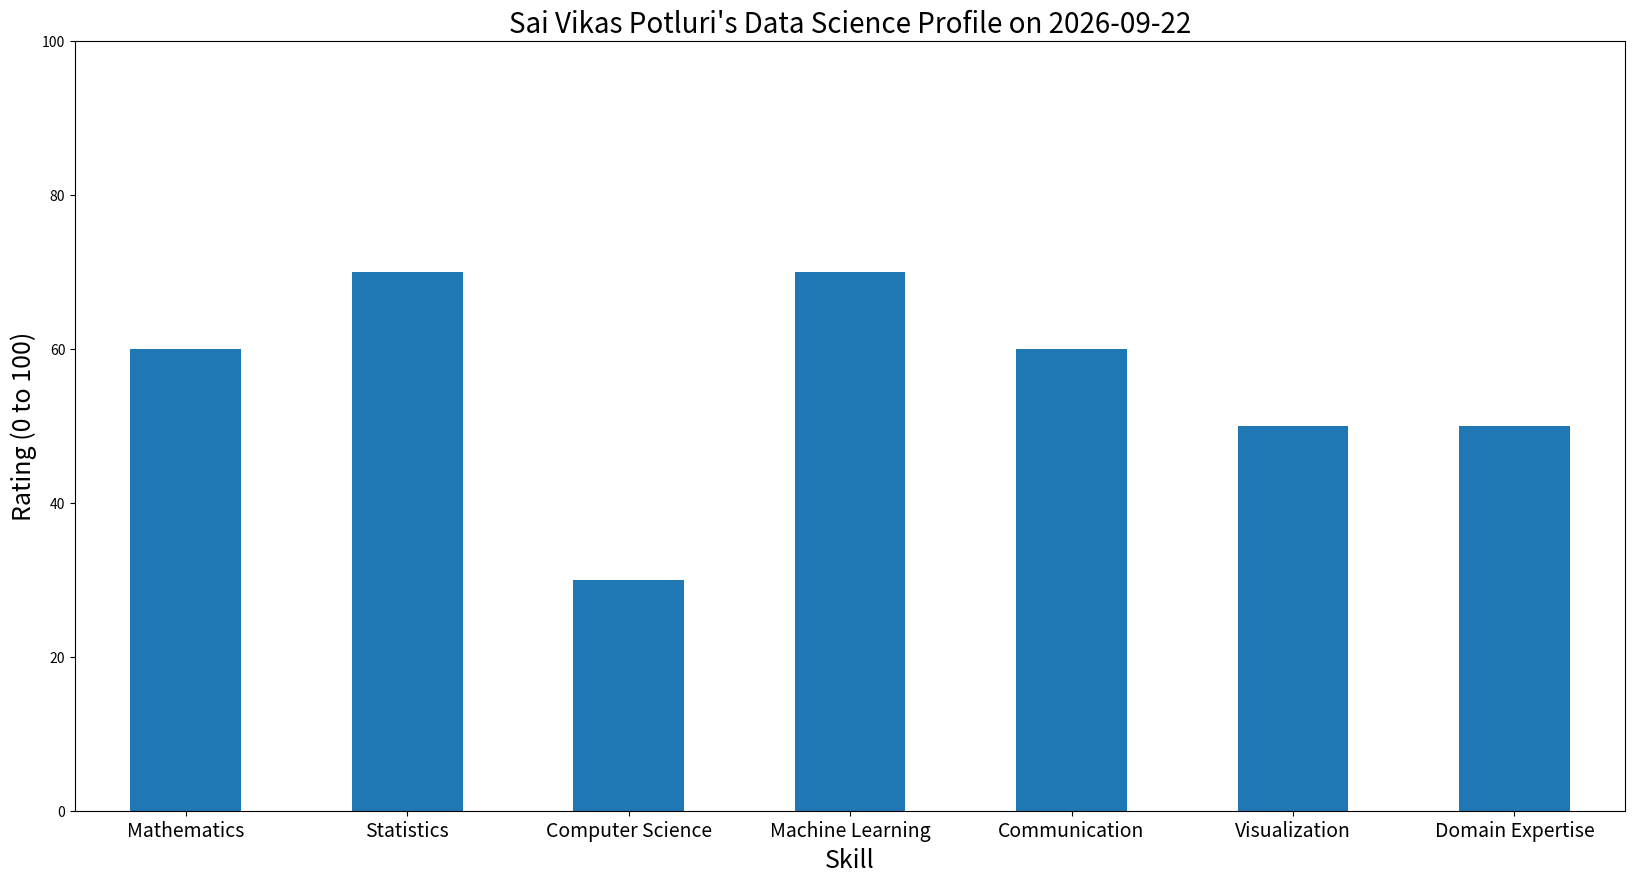

Write the Python code that produced this figure.
#!/usr/bin/env python
# coding: utf-8

# In[3]:


"""
Title:  Data Science Profile
Author: Sai vikas potluri
Description:  This code generates your Data Science profile plot as described in 
"Doing Data Science" by Cathy O'Neil and Rachel Schutt.
Feel free to contact me with any questions, suggestions, or corrections!
Email: vikaschowdhury.p@gmail.com
"""

import time
import pandas as pd
import os
import matplotlib.pyplot as plt

# Today's date
date = (time.strftime("%Y-%m-%d"))

# Your info goes here.
name = 'Sai Vikas Potluri' # Put your name here.
bar_data_labels = ['Mathematics', 'Statistics', 'Computer Science', 'Machine Learning', 'Communication', 'Visualization', 'Domain Expertise'] # These are the Data Science areas suggested in Doing Data Science.
bar_data = [60, 70, 30, 70, 60, 50, 50] # Rate each skill from 0 to 100. 
bar_data = pd.DataFrame(bar_data) # Put your data into a dataframe

# Create directory for Data Science profile
if not os.path.exists("%s_Data_Science_Profile" % name):
    os.makedirs("%s_Data_Science_Profile" % name)

# Create the plot
bar_data.plot(kind='bar', ylim=[0,100], legend=False, figsize=[20,10]).set_xticklabels(labels=bar_data_labels, rotation=0, fontsize=14)
plt.title("%s's Data Science Profile on %s" % (name, date), fontsize=20)
plt.xlabel('Skill', fontsize=18)
plt.ylabel("Rating (0 to 100)", fontsize=18)
plt.savefig('%s_Data_Science_Profile/%s_Data_Science_Profile_%s.png' % (name, name, date))  # Save the plot within a folder in your working directory


# In[ ]:




